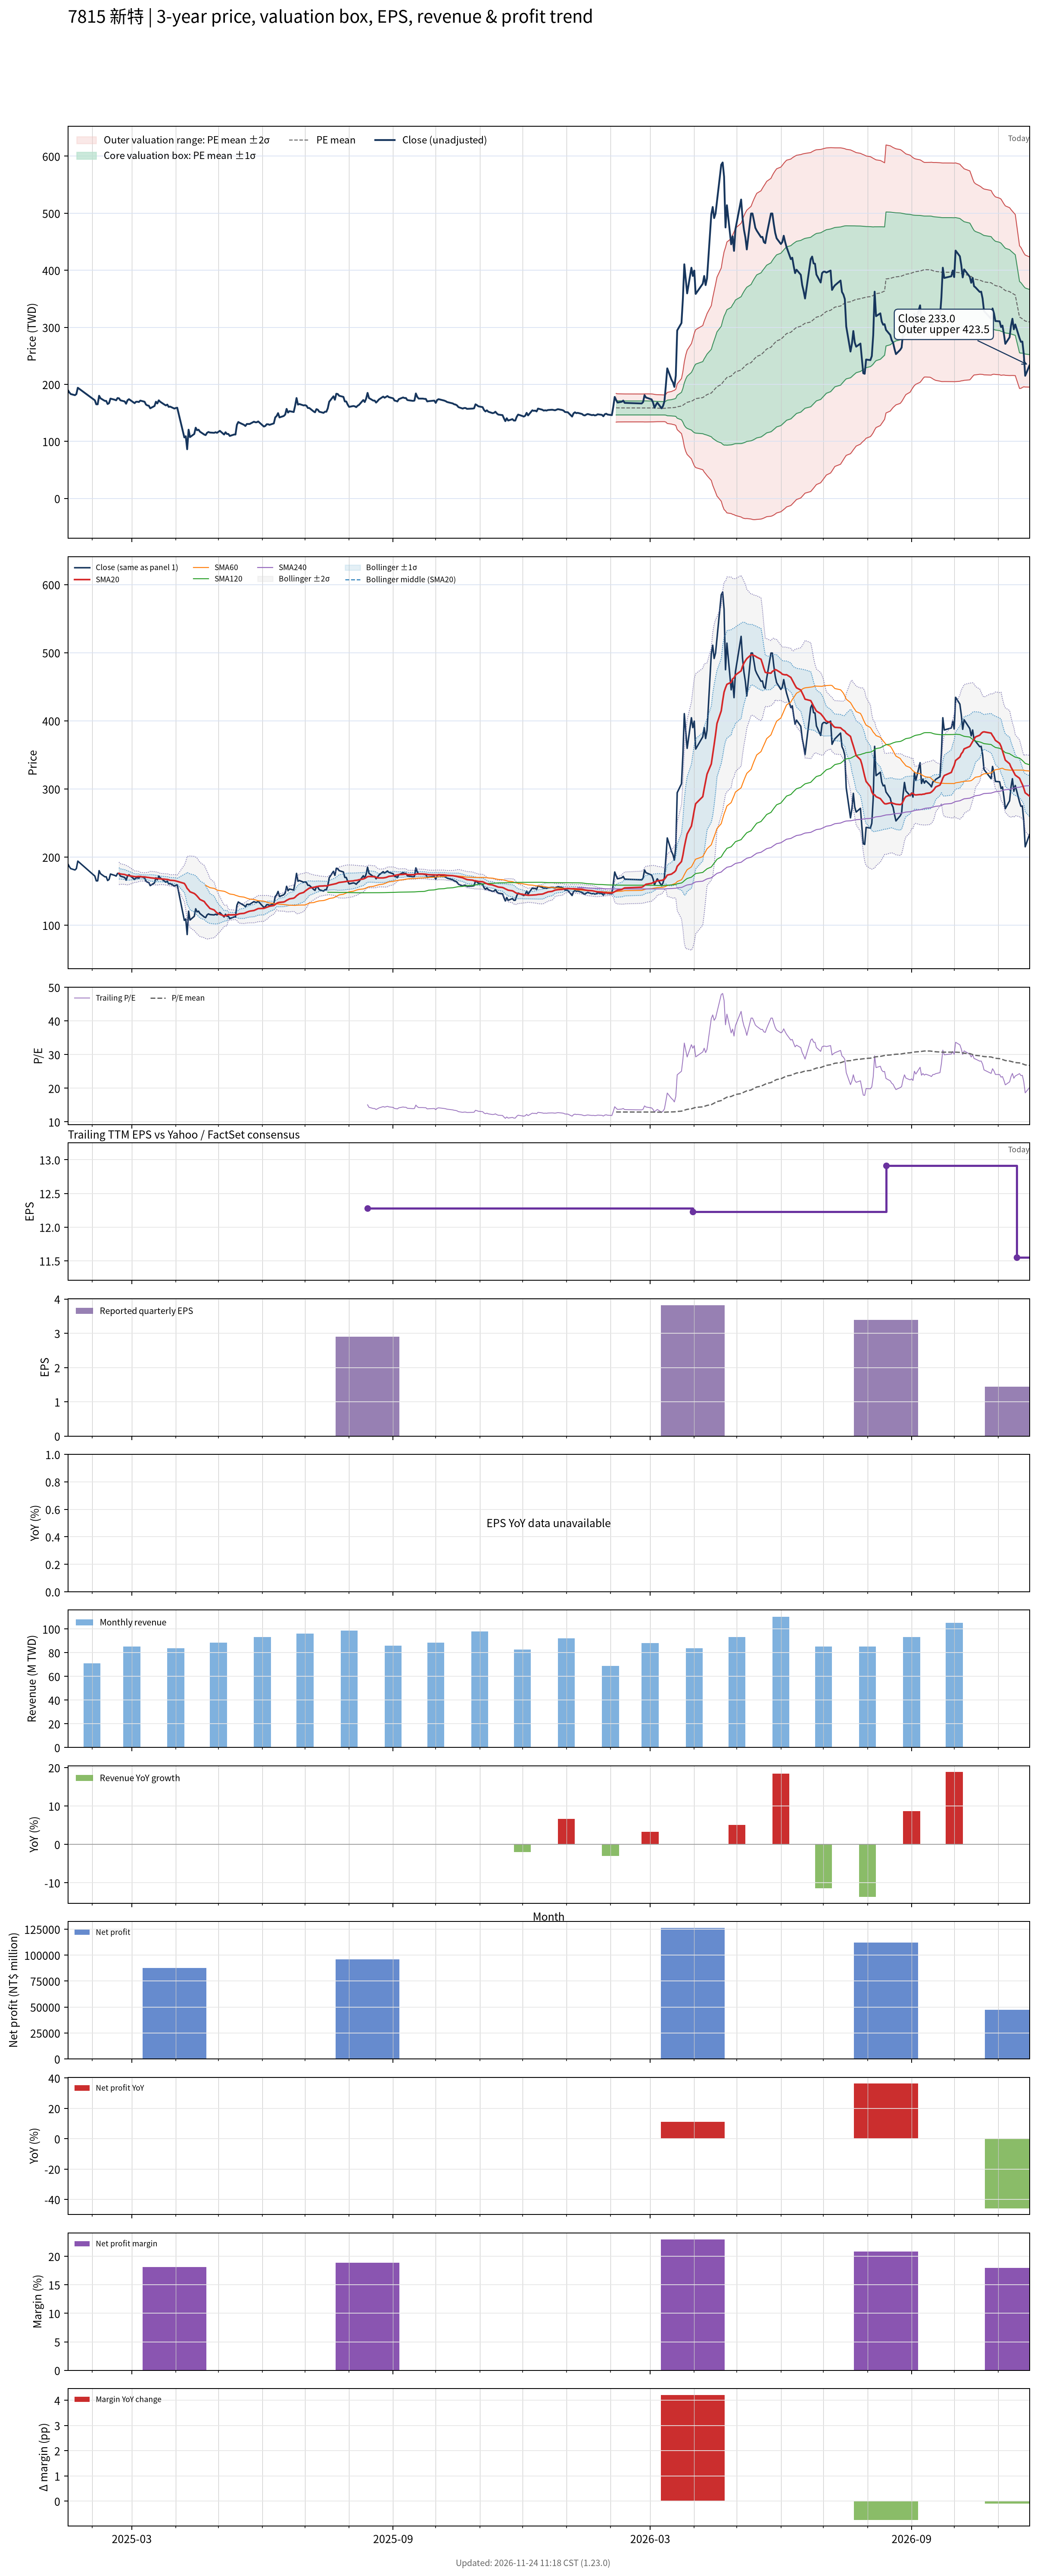

The table this chart was drawn from, first rows:
# chart-version: skill-stock-dynamic-val…
date, close, available_date, period_end, eps, ttm_eps, pe, pe_mean, pe_std, price_m2, price_m1, price_mean, price_p1, price_p2, forward_eps, forward_pe, forward_pe_mean, forward_pe_std, forward_price_m2, forward_price_m1, forward_price_mean, forward_price_p1, forward_price_p2, sma20
2025-01-15, 190, , , , , , , , , , , , , , , , , , , , , , 
2025-01-16, 186, , , , , , , , , , , , , , , , , , , , , , 
2025-01-17, 183, , , , , , , , , , , , , , , , , , , , , , 
2025-01-20, 181, , , , , , , , , , , , , , , , , , , , , , 
2025-01-21, 183, , , , , , , , , , , , , , , , , , , , , , 
2025-01-22, 194, , , , , , , , , , , , , , , , , , , , , , 
2025-02-03, 172, , , , , , , , , , , , , , , , , , , , , , 
2025-02-04, 165, , , , , , , , , , , , , , , , , , , , , , 
2025-02-05, 165, , , , , , , , , , , , , , , , , , , , , , 
2025-02-06, 180, , , , , , , , , , , , , , , , , , , , , , 
2025-02-07, 175.5, , , , , , , , , , , , , , , , , , , , , , 
2025-02-10, 171, , , , , , , , , , , , , , , , , , , , , , 
2025-02-11, 171, , , , , , , , , , , , , , , , , , , , , , 
2025-02-12, 165.5, , , , , , , , , , , , , , , , , , , , , , 
2025-02-13, 167, , , , , , , , , , , , , , , , , , , , , , 
2025-02-14, 175, , , , , , , , , , , , , , , , , , , , , , 
2025-02-17, 173, , , , , , , , , , , , , , , , , , , , , , 
2025-02-18, 172, , , , , , , , , , , , , , , , , , , , , , 
2025-02-19, 176, , , , , , , , , , , , , , , , , , , , , , 
2025-02-20, 175.5, , , , , , , , , , , , , , , , , , , , , , 176
2025-02-21, 172, , , , , , , , , , , , , , , , , , , , , , 175.1
2025-02-24, 170, , , , , , , , , , , , , , , , , , , , , , 174.3
2025-02-25, 166, , , , , , , , , , , , , , , , , , , , , , 173.5
2025-02-26, 172, , , , , , , , , , , , , , , , , , , , , , 173
2025-02-27, 174, , , , , , , , , , , , , , , , , , , , , , 172.6
2025-03-03, 167, , , , , , , , , , , , , , , , , , , , , , 171.2
2025-03-04, 169.5, , , , , , , , , , , , , , , , , , , , , , 171.1
2025-03-05, 169.5, , , , , , , , , , , , , , , , , , , , , , 171.3
2025-03-06, 169, , , , , , , , , , , , , , , , , , , , , , 171.5
2025-03-07, 171.5, , , , , , , , , , , , , , , , , , , , , , 171.1
2025-03-10, 169.5, , , , , , , , , , , , , , , , , , , , , , 170.8
2025-03-11, 164.5, , , , , , , , , , , , , , , , , , , , , , 170.5
2025-03-12, 163, , , , , , , , , , , , , , , , , , , , , , 170.1
2025-03-13, 162.5, , , , , , , , , , , , , , , , , , , , , , 169.9
2025-03-14, 158, , , , , , , , , , , , , , , , , , , , , , 169.5
2025-03-17, 162, , , , , , , , , , , , , , , , , , , , , , 168.8
2025-03-18, 169.5, , , , , , , , , , , , , , , , , , , , , , 168.7
2025-03-19, 166.5, , , , , , , , , , , , , , , , , , , , , , 168.4
2025-03-20, 172, , , , , , , , , , , , , , , , , , , , , , 168.2
2025-03-21, 169.5, , , , , , , , , , , , , , , , , , , , , , 167.9
2025-03-24, 164.5, , , , , , , , , , , , , , , , , , , , , , 167.5
2025-03-25, 163, , , , , , , , , , , , , , , , , , , , , , 167.2
2025-03-26, 164.5, , , , , , , , , , , , , , , , , , , , , , 167.1
2025-03-27, 160.5, , , , , , , , , , , , , , , , , , , , , , 166.5
2025-03-28, 161, , , , , , , , , , , , , , , , , , , , , , 165.8
2025-03-31, 157.5, , , , , , , , , , , , , , , , , , , , , , 165.4
2025-04-01, 158.5, , , , , , , , , , , , , , , , , , , , , , 164.8
2025-04-02, 159, , , , , , , , , , , , , , , , , , , , , , 164.3
2025-04-07, 107, , , , , , , , , , , , , , , , , , , , , , 161.2
2025-04-08, 109, , , , , , , , , , , , , , , , , , , , , , 158.1
2025-04-09, 86.2, , , , , , , , , , , , , , , , , , , , , , 153.9
2025-04-10, 120.5, , , , , , , , , , , , , , , , , , , , , , 151.7
2025-04-11, 107.5, , , , , , , , , , , , , , , , , , , , , , 148.9
2025-04-14, 113, , , , , , , , , , , , , , , , , , , , , , 146.5
2025-04-15, 124, , , , , , , , , , , , , , , , , , , , , , 144.8
2025-04-16, 119.5, , , , , , , , , , , , , , , , , , , , , , 142.6
2025-04-17, 120.5, , , , , , , , , , , , , , , , , , , , , , 140.2
2025-04-18, 117, , , , , , , , , , , , , , , , , , , , , , 137.7
2025-04-21, 112, , , , , , , , , , , , , , , , , , , , , , 134.7
... 389 more rows
